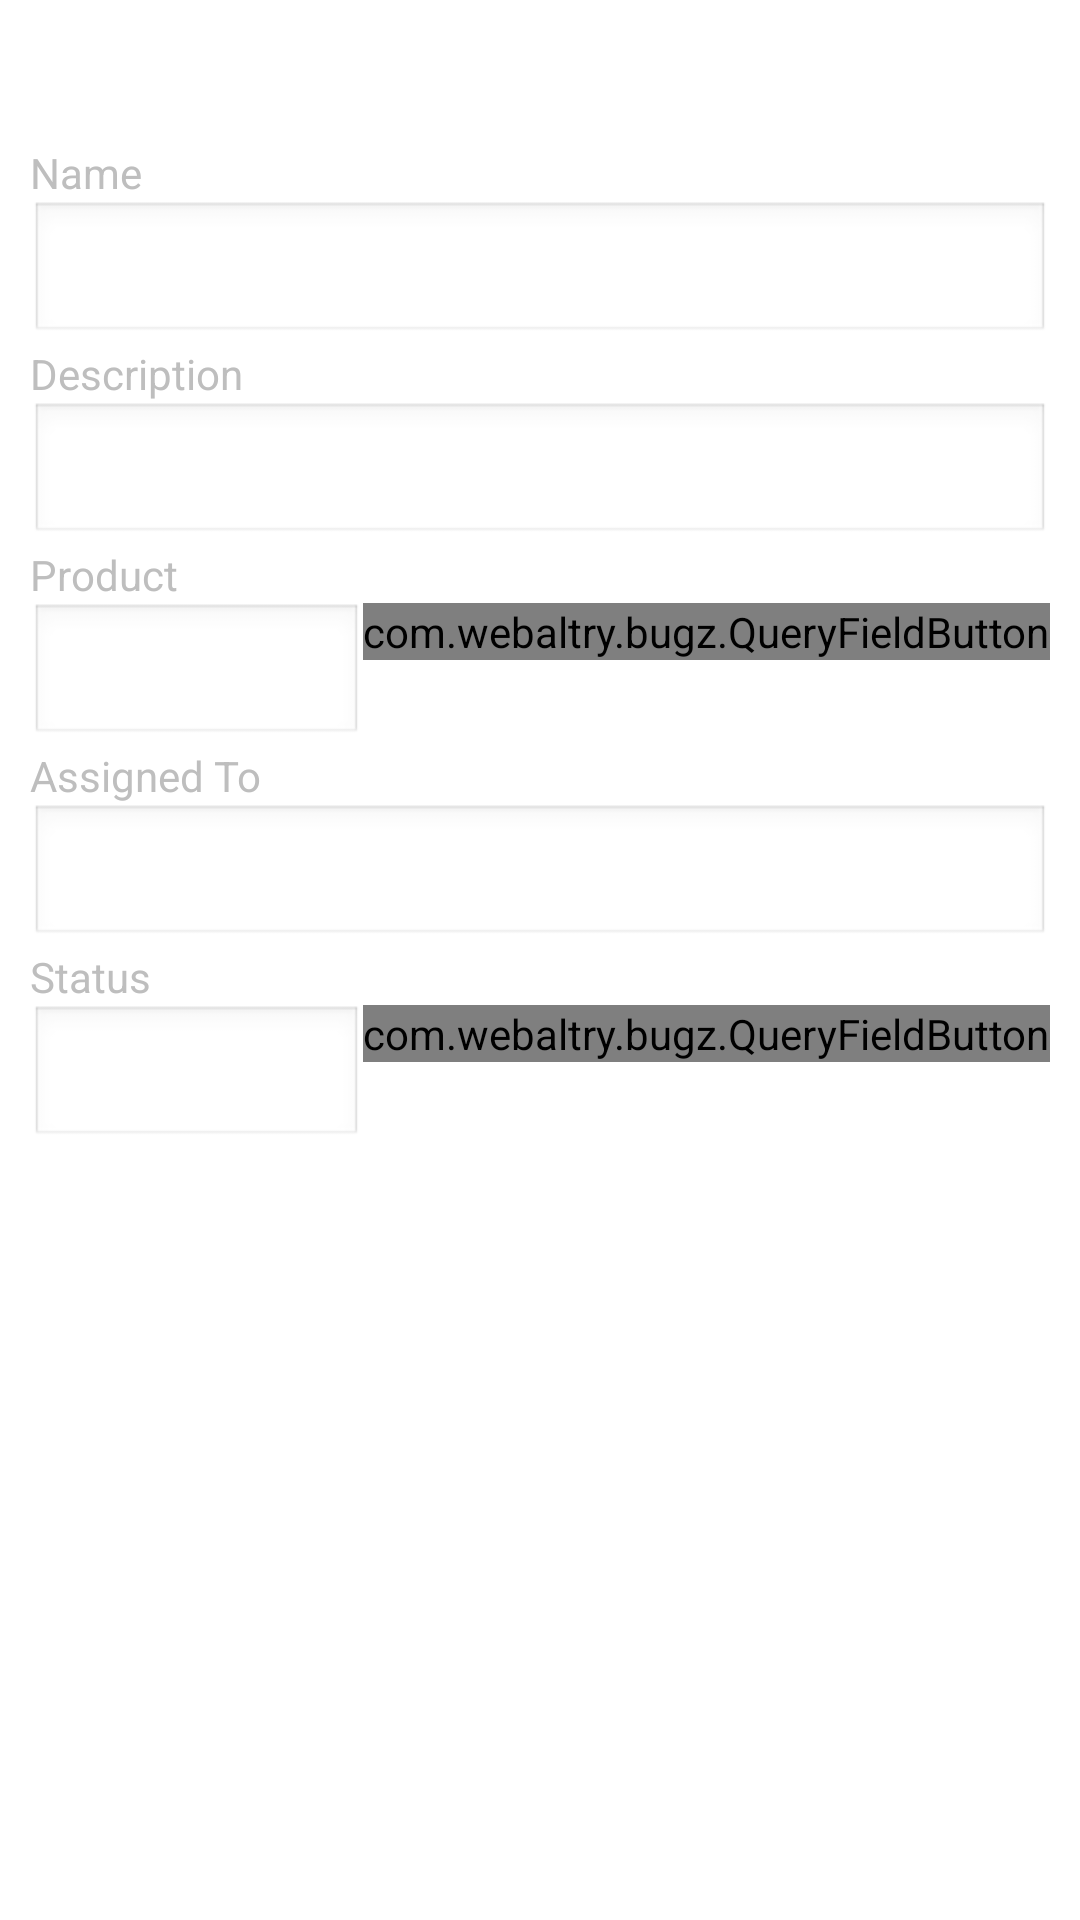

Produce the Android XML layout that renders to this screen, including the resource entries it uses.
<!-- AndroidManifest.xml: application theme AppTheme -->
<!-- res/layout/query.xml -->
<?xml version="1.0" encoding="utf-8"?>

<ScrollView xmlns:android="http://schemas.android.com/apk/res/android"
        
    android:layout_width="fill_parent"
    android:layout_height="fill_parent"
    android:orientation="vertical" 
    android:fillViewport="true">
    
 <RelativeLayout
      android:layout_width="fill_parent"
      android:layout_height="wrap_content"
      android:background="#ffffff" >

      <LinearLayout
          android:id="@+id/linearLayout1"
          android:layout_width="match_parent"
          android:layout_height="wrap_content"
          android:layout_alignParentLeft="true"
          android:layout_alignParentTop="true"
          android:layout_marginTop="38dp"
          android:orientation="vertical"
          android:padding="10dip" >

          <TextView
              android:layout_width="wrap_content"
              android:layout_height="wrap_content"
              android:layout_weight="1"
              android:text="Name" />

          <EditText
              android:id="@+id/queryName"
              android:layout_width="fill_parent"
              android:layout_height="wrap_content"
              android:layout_weight="1"
              android:singleLine="true" >
          </EditText>

          
          
          <TextView
              android:layout_width="wrap_content"
              android:layout_height="wrap_content"
              android:layout_weight="1"
              android:text="Description" />

          <EditText
              android:id="@+id/queryDescription"
              android:layout_width="fill_parent"
              android:layout_height="wrap_content"
              android:layout_weight="1"
              android:singleLine="true" />

          
          
              <TextView
              android:layout_width="wrap_content"
              android:layout_height="wrap_content"
              android:layout_weight="1"
              android:text="Product" />
         
          
          <LinearLayout
              android:layout_width="match_parent"
              android:layout_height="wrap_content"
              android:layout_weight="1" >

              <MultiAutoCompleteTextView
                  android:id="@+id/queryProduct"
                  android:layout_width="wrap_content"
                  android:layout_height="wrap_content"
                  android:layout_weight="1.39"
                  android:ems="10" />

              <com.webaltry.bugz.QueryFieldButton
                  android:id="@+id/queryProductButton"
                  android:layout_width="wrap_content"
                  android:layout_height="wrap_content"
                  android:text="..." 
                  
                  />
              
          </LinearLayout>
          
          
          
          
          
          
          <TextView
              android:layout_width="wrap_content"
              android:layout_height="wrap_content"
              android:layout_weight="1"
              android:text="Assigned To" />

          <EditText
              android:id="@+id/queryAssignee"
              android:layout_width="fill_parent"
              android:layout_height="wrap_content"
              android:layout_weight="1"
              android:singleLine="true" />

          
          
          
          
          
          <TextView
              android:layout_width="wrap_content"
              android:layout_height="wrap_content"
              android:layout_weight="1"
              android:text="Status" />
         
                    <LinearLayout
              android:layout_width="match_parent"
              android:layout_height="wrap_content"
              android:layout_weight="1" >

              <MultiAutoCompleteTextView
                  android:id="@+id/queryStatus"
                  android:layout_width="wrap_content"
                  android:layout_height="wrap_content"
                  android:layout_weight="1.39"
                  android:ems="10" />

              <com.webaltry.bugz.QueryFieldButton
                  android:id="@+id/queryStatusButton"
                  android:layout_width="wrap_content"
                  android:layout_height="wrap_content"
                  android:text="..." 
                  
                  />
              
          </LinearLayout>

      </LinearLayout>
  </RelativeLayout>
    
</ScrollView>
<!-- resources referenced by this layout -->
<resources>
  <style name="AppTheme" parent="android:Theme">
          <item name="android:windowTitleSize">50dip</item>
      </style>
</resources>
